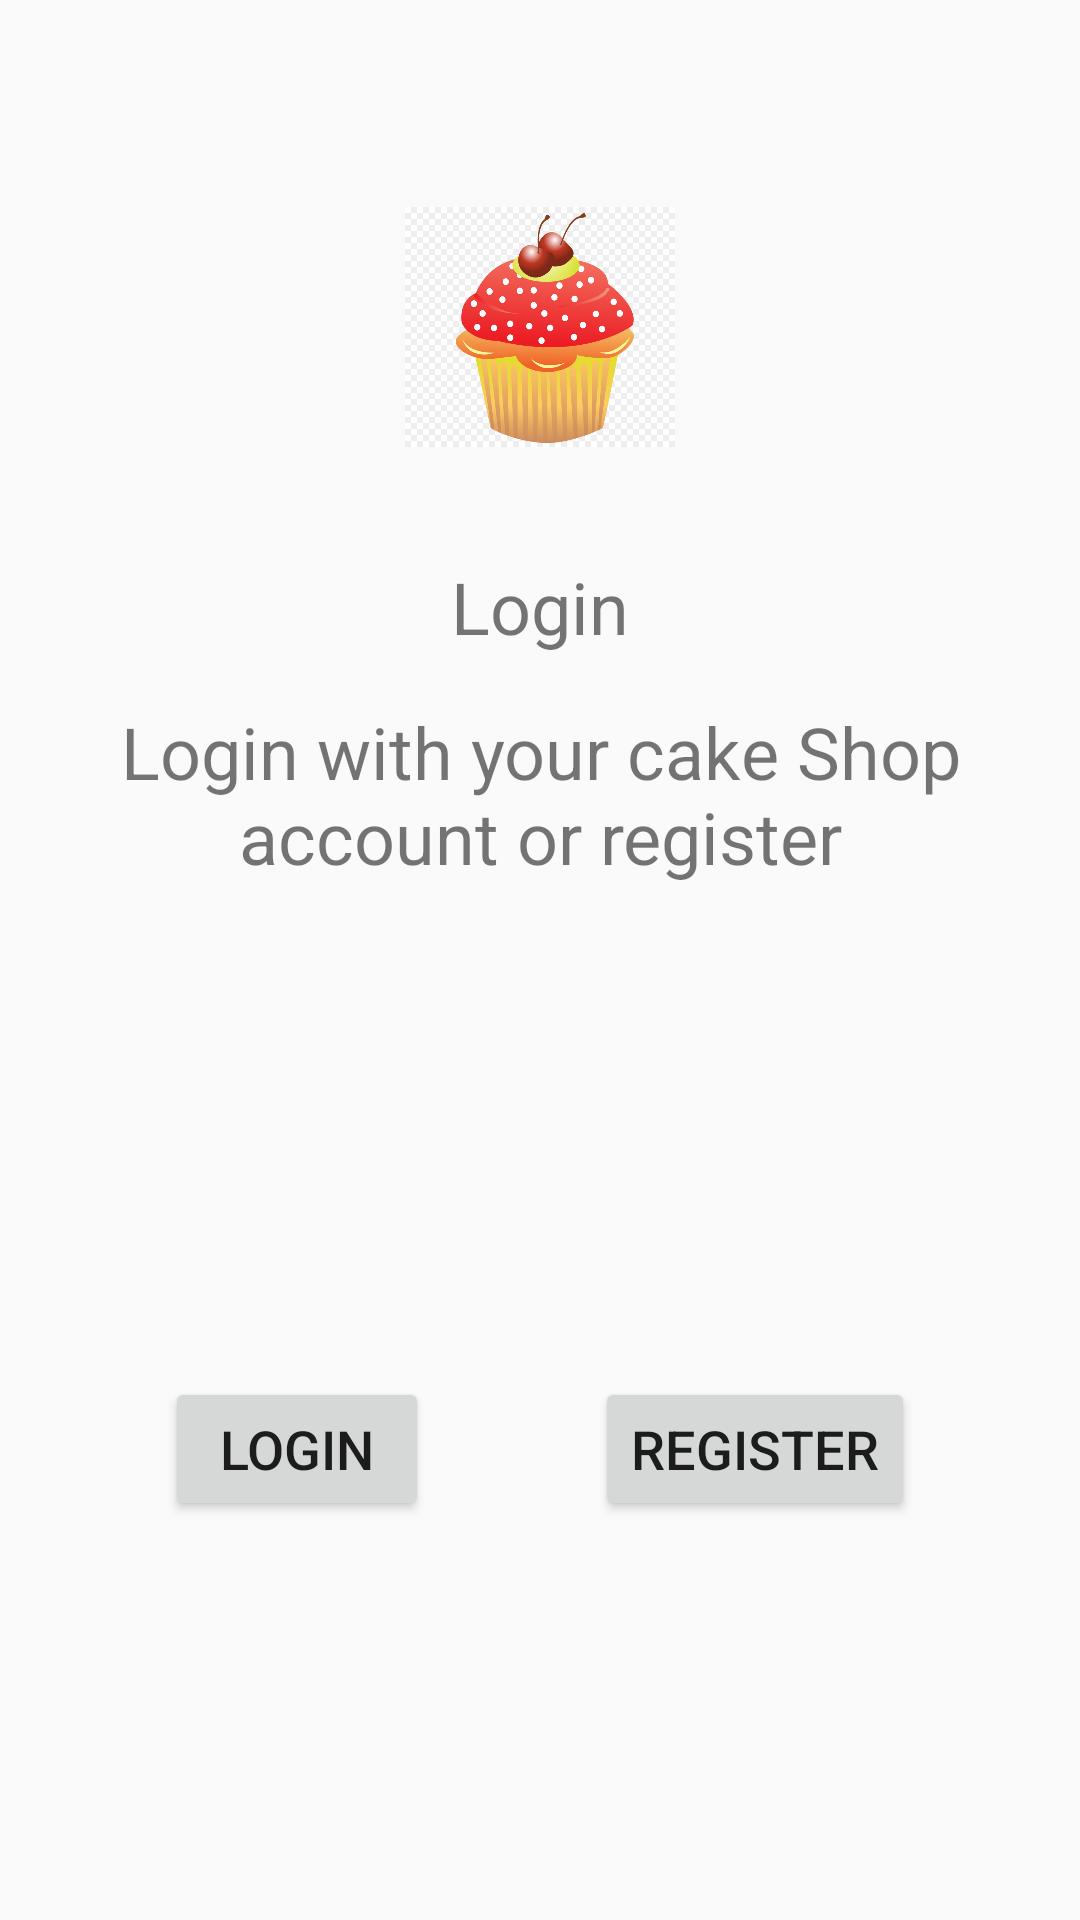

Write the Android layout XML for this screen, with the resource values it uses.
<!-- AndroidManifest.xml: application theme AppTheme -->
<!-- res/layout/activity_login_entry.xml -->
<?xml version="1.0" encoding="utf-8"?>
<androidx.constraintlayout.widget.ConstraintLayout xmlns:android="http://schemas.android.com/apk/res/android"
    xmlns:app="http://schemas.android.com/apk/res-auto"
    xmlns:tools="http://schemas.android.com/tools"
    android:layout_width="match_parent"
    android:layout_height="match_parent"
    tools:context=".LoginEntryActivity">

    <androidx.appcompat.widget.Toolbar
        android:id="@+id/toolbar3"
        android:layout_width="match_parent"
        android:layout_height="wrap_content"
        android:background="?attr/colorPrimary"
        android:minHeight="?attr/actionBarSize"
        android:theme="?attr/actionBarTheme"
        android:visibility="gone"
        app:layout_constraintEnd_toEndOf="parent"
        app:layout_constraintStart_toStartOf="parent"
        app:layout_constraintTop_toTopOf="parent" />

    <ImageView
        android:id="@+id/imageView"
        android:layout_width="90dp"
        android:layout_height="90dp"
        android:layout_marginTop="64dp"
        app:layout_constraintEnd_toEndOf="parent"
        app:layout_constraintStart_toStartOf="parent"
        app:layout_constraintTop_toBottomOf="@+id/toolbar3"
        app:srcCompat="@drawable/logo2" />

    <TextView
        android:id="@+id/login_text"
        android:layout_width="wrap_content"
        android:layout_height="wrap_content"
        android:layout_marginTop="32dp"
        android:text="@string/LoginEntryScreenLoginTextview"
        android:textSize="24sp"
        app:layout_constraintEnd_toEndOf="parent"
        app:layout_constraintStart_toStartOf="parent"
        app:layout_constraintTop_toBottomOf="@+id/imageView" />

    <TextView
        android:id="@+id/login_first_text"
        android:layout_width="0dp"
        android:layout_height="wrap_content"
        android:layout_marginStart="16dp"
        android:layout_marginLeft="16dp"
        android:layout_marginTop="16dp"
        android:layout_marginEnd="16dp"
        android:layout_marginRight="16dp"
        android:autoText="false"
        android:gravity="center"
        android:text="@string/LoginEntryScreenQuestionTextView"
        android:textSize="24sp"
        app:layout_constraintEnd_toEndOf="parent"
        app:layout_constraintHorizontal_bias="1.0"
        app:layout_constraintStart_toStartOf="parent"
        app:layout_constraintTop_toBottomOf="@+id/login_text" />

    <Button
        android:id="@+id/login_btn"
        style="@style/LoginEntryScreenLoginButton"
        android:layout_width="wrap_content"
        android:layout_height="wrap_content"
        android:layout_marginTop="164dp"
        android:text="Login"
        android:textSize="18sp"
        app:layout_constraintEnd_toStartOf="@+id/register_btn"
        app:layout_constraintStart_toStartOf="parent"
        app:layout_constraintTop_toBottomOf="@+id/login_first_text" />

    <Button
        android:id="@+id/register_btn"
        style="@style/LoginEntryScreenRegisterButton"
        android:layout_width="wrap_content"
        android:layout_height="wrap_content"
        android:text="Register"
        android:textSize="18sp"
        app:layout_constraintBaseline_toBaselineOf="@+id/login_btn"
        app:layout_constraintEnd_toEndOf="parent"
        app:layout_constraintStart_toEndOf="@+id/login_btn" />

</androidx.constraintlayout.widget.ConstraintLayout>
<!-- resources referenced by this layout -->
<resources>
  <!-- drawable logo2: jpg bitmap (drawable, 102911 bytes) -->
  <string name="LoginEntryScreenLoginTextview">Login</string>
  <string name="LoginEntryScreenQuestionTextView">Login with your cake Shop account or register</string>
  <style name="LoginEntryScreenLoginButton">Login</style>
  <style name="LoginEntryScreenRegisterButton">Register</style>
  <style name="AppTheme" parent="Theme.AppCompat.Light.DarkActionBar">
          
          <item name="colorPrimary">@color/colorPrimary</item>
          <item name="colorPrimaryDark">@color/colorPrimaryDark</item>
          <item name="colorAccent">@color/colorAccent</item>
      </style>
  <color name="colorPrimary">#008577</color>
  <color name="colorPrimaryDark">#00574B</color>
  <color name="colorAccent">#E88644</color>
</resources>
